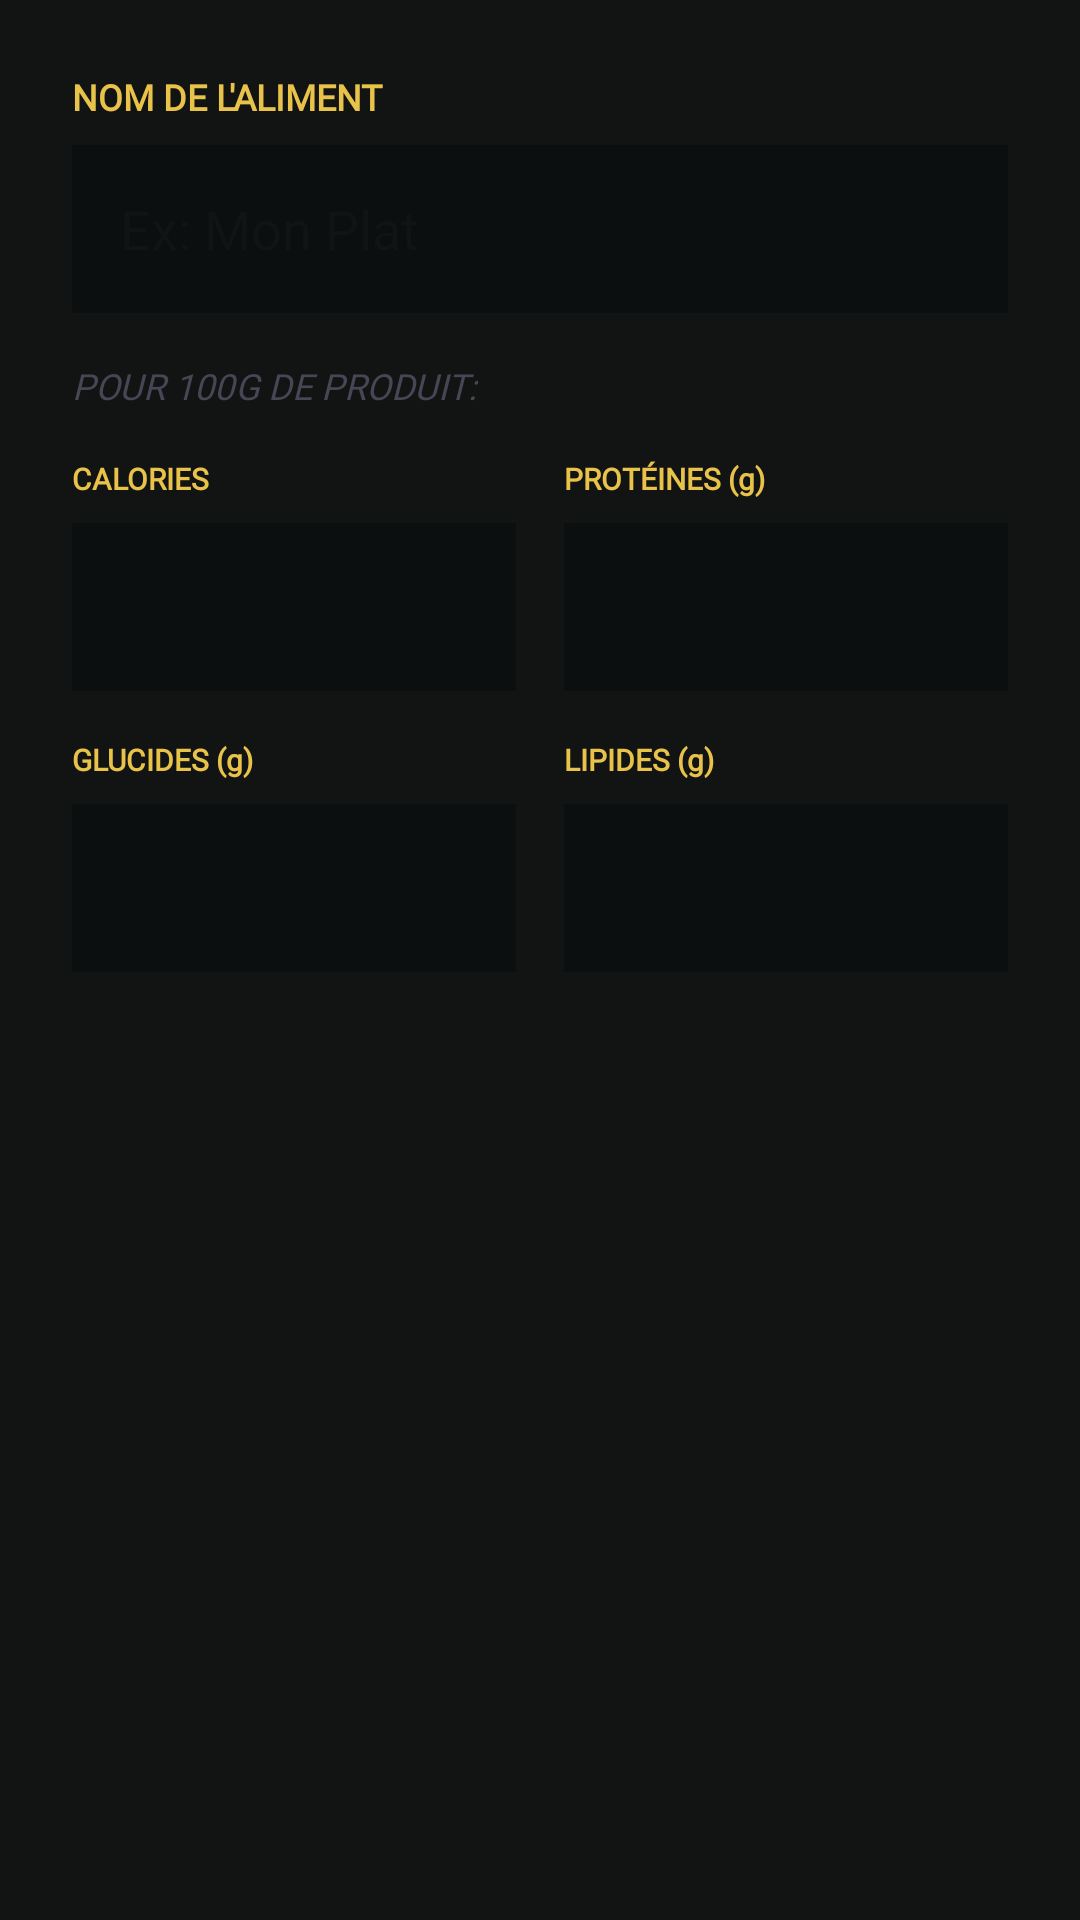

This screen was rendered from an Android layout file. Write that file and the resources it references.
<!-- AndroidManifest.xml: application theme Theme.OlympusFront -->
<!-- res/layout/dialog_create_food.xml -->
<?xml version="1.0" encoding="utf-8"?>
<LinearLayout xmlns:android="http://schemas.android.com/apk/res/android"
    android:layout_width="match_parent"
    android:layout_height="wrap_content"
    android:orientation="vertical"
    android:padding="24dp"
    android:background="@android:color/transparent">

    <TextView
        android:layout_width="wrap_content"
        android:layout_height="wrap_content"
        android:text="NOM DE L'ALIMENT"
        android:textColor="@color/secondary"
        android:textSize="12sp"
        android:textStyle="bold"
        android:fontFamily="@font/manrope" />

    <EditText
        android:id="@+id/et_custom_name"
        android:layout_width="match_parent"
        android:layout_height="56dp"
        android:layout_marginTop="8dp"
        android:background="@color/surface_container_lowest"
        android:inputType="text"
        android:hint="Ex: Mon Plat"
        android:paddingHorizontal="16dp"
        android:textColor="@color/marble_white" />

    <TextView
        android:layout_width="wrap_content"
        android:layout_height="wrap_content"
        android:layout_marginTop="16dp"
        android:text="POUR 100G DE PRODUIT:"
        android:textColor="@color/outline_variant"
        android:textSize="12sp"
        android:textStyle="italic"
        android:fontFamily="@font/manrope" />

    <LinearLayout
        android:layout_width="match_parent"
        android:layout_height="wrap_content"
        android:orientation="horizontal"
        android:layout_marginTop="16dp">

        <LinearLayout
            android:layout_width="0dp"
            android:layout_height="wrap_content"
            android:layout_weight="1"
            android:layout_marginEnd="8dp"
            android:orientation="vertical">
            <TextView
                android:layout_width="wrap_content"
                android:layout_height="wrap_content"
                android:text="CALORIES"
                android:textColor="@color/secondary"
                android:textSize="10sp"
                android:textStyle="bold"
                android:fontFamily="@font/manrope" />
            <EditText
                android:id="@+id/et_custom_kcal"
                android:layout_width="match_parent"
                android:layout_height="56dp"
                android:layout_marginTop="8dp"
                android:background="@color/surface_container_lowest"
                android:inputType="numberDecimal"
                android:paddingHorizontal="16dp"
                android:textColor="@color/marble_white" />
        </LinearLayout>

        <LinearLayout
            android:layout_width="0dp"
            android:layout_height="wrap_content"
            android:layout_weight="1"
            android:layout_marginStart="8dp"
            android:orientation="vertical">
            <TextView
                android:layout_width="wrap_content"
                android:layout_height="wrap_content"
                android:text="PROTÉINES (g)"
                android:textColor="@color/secondary"
                android:textSize="10sp"
                android:textStyle="bold"
                android:fontFamily="@font/manrope" />
            <EditText
                android:id="@+id/et_custom_prot"
                android:layout_width="match_parent"
                android:layout_height="56dp"
                android:layout_marginTop="8dp"
                android:background="@color/surface_container_lowest"
                android:inputType="numberDecimal"
                android:paddingHorizontal="16dp"
                android:textColor="@color/marble_white" />
        </LinearLayout>
    </LinearLayout>

    <LinearLayout
        android:layout_width="match_parent"
        android:layout_height="wrap_content"
        android:orientation="horizontal"
        android:layout_marginTop="16dp">

        <LinearLayout
            android:layout_width="0dp"
            android:layout_height="wrap_content"
            android:layout_weight="1"
            android:layout_marginEnd="8dp"
            android:orientation="vertical">
            <TextView
                android:layout_width="wrap_content"
                android:layout_height="wrap_content"
                android:text="GLUCIDES (g)"
                android:textColor="@color/secondary"
                android:textSize="10sp"
                android:textStyle="bold"
                android:fontFamily="@font/manrope" />
            <EditText
                android:id="@+id/et_custom_carbs"
                android:layout_width="match_parent"
                android:layout_height="56dp"
                android:layout_marginTop="8dp"
                android:background="@color/surface_container_lowest"
                android:inputType="numberDecimal"
                android:paddingHorizontal="16dp"
                android:textColor="@color/marble_white" />
        </LinearLayout>

        <LinearLayout
            android:layout_width="0dp"
            android:layout_height="wrap_content"
            android:layout_weight="1"
            android:layout_marginStart="8dp"
            android:orientation="vertical">
            <TextView
                android:layout_width="wrap_content"
                android:layout_height="wrap_content"
                android:text="LIPIDES (g)"
                android:textColor="@color/secondary"
                android:textSize="10sp"
                android:textStyle="bold"
                android:fontFamily="@font/manrope" />
            <EditText
                android:id="@+id/et_custom_fats"
                android:layout_width="match_parent"
                android:layout_height="56dp"
                android:layout_marginTop="8dp"
                android:background="@color/surface_container_lowest"
                android:inputType="numberDecimal"
                android:paddingHorizontal="16dp"
                android:textColor="@color/marble_white" />
        </LinearLayout>
    </LinearLayout>
</LinearLayout>
<!-- resources referenced by this layout -->
<resources>
  <color name="marble_white">#E2E2E2</color>
  <color name="outline_variant">#484554</color>
  <color name="secondary">#E9C349</color>
  <color name="surface_container_lowest">#0C0F0F</color>
  <style name="Theme.OlympusFront" parent="Base.Theme.OlympusFront" />
  <style name="Base.Theme.OlympusFront" parent="Theme.Material3.DayNight.NoActionBar">
          
          <item name="colorPrimary">@color/primary_container</item>
          <item name="colorSecondary">@color/secondary</item>
          <item name="android:windowBackground">@color/surface</item>
  
          
          <item name="fontFamily">@font/manrope</item>
      </style>
  <color name="primary_container">#5D3FD3</color>
  <color name="surface">#121414</color>
</resources>
